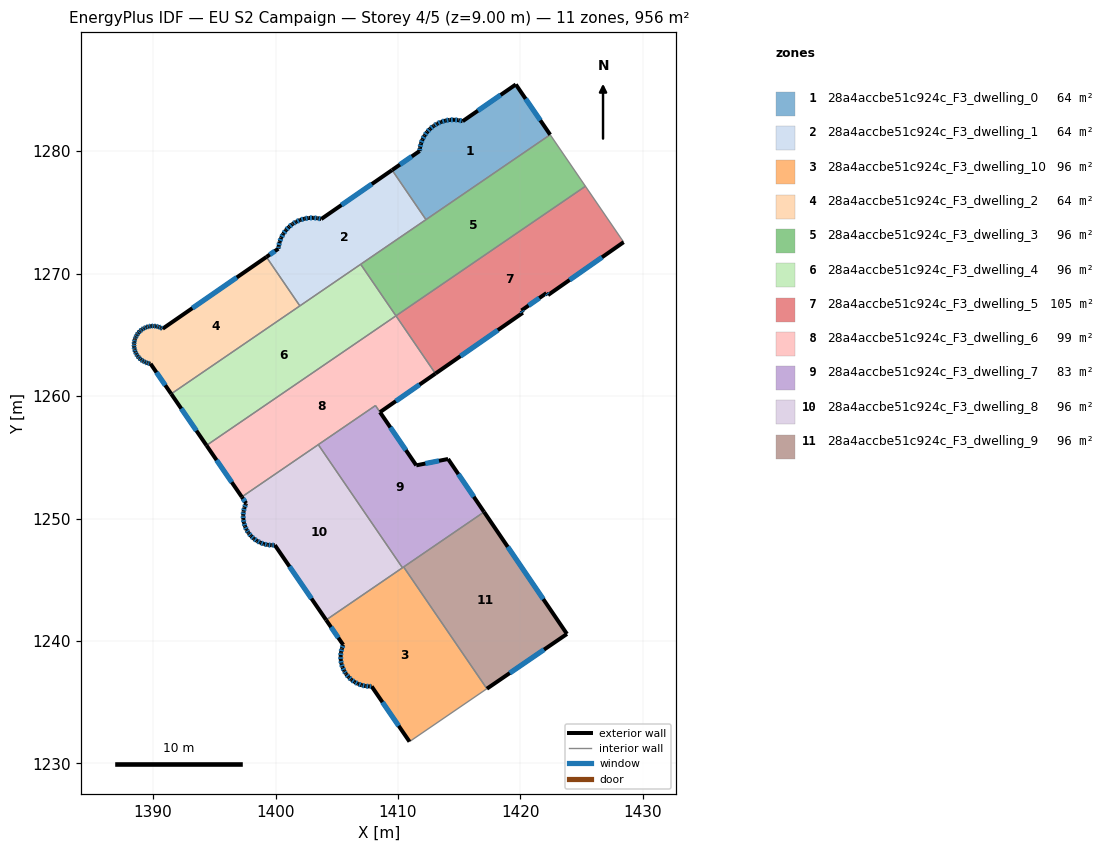
=== STOREY PLAN SPEC (per zone: floor XY polygon, exterior-wall plan segments, windows/doors) ===
zone 1: 28a4accbe51c924c_F3_dwelling_0  (63.7 m²)
  floor: (1419.62, 1285.44) (1422.42, 1281.33) (1412.28, 1274.40) (1409.52, 1278.45) (1411.77, 1280.00) (1411.79, 1280.26) (1411.88, 1280.61) (1412.00, 1280.95) (1412.17, 1281.26) (1412.38, 1281.55) (1412.62, 1281.82) (1412.89, 1282.04) (1412.94, 1282.07) (1413.20, 1282.23) (1413.52, 1282.38) (1413.86, 1282.49) (1414.22, 1282.54) (1414.57, 1282.56) (1414.93, 1282.52) (1415.28, 1282.44)
  exterior wall: (1412.00, 1280.95) – (1411.88, 1280.61)  [0.4 m]
    window: (1411.96, 1280.85) – (1411.91, 1280.71)  [0.2 m²]
  exterior wall: (1412.17, 1281.26) – (1412.00, 1280.95)  [0.4 m]
    window: (1412.12, 1281.17) – (1412.05, 1281.04)  [0.2 m²]
  exterior wall: (1412.38, 1281.55) – (1412.17, 1281.26)  [0.4 m]
    window: (1412.32, 1281.47) – (1412.23, 1281.35)  [0.2 m²]
  exterior wall: (1412.62, 1281.82) – (1412.38, 1281.55)  [0.4 m]
    window: (1412.55, 1281.74) – (1412.44, 1281.63)  [0.2 m²]
  exterior wall: (1412.89, 1282.04) – (1412.62, 1281.82)  [0.4 m]
    window: (1412.82, 1281.98) – (1412.70, 1281.88)  [0.2 m²]
  exterior wall: (1412.94, 1282.07) – (1412.89, 1282.04)  [0.1 m]
  exterior wall: (1413.20, 1282.23) – (1412.94, 1282.07)  [0.3 m]
    window: (1413.12, 1282.19) – (1413.01, 1282.12)  [0.2 m²]
  exterior wall: (1413.52, 1282.38) – (1413.20, 1282.23)  [0.4 m]
    window: (1413.43, 1282.34) – (1413.29, 1282.27)  [0.2 m²]
  exterior wall: (1413.86, 1282.49) – (1413.52, 1282.38)  [0.4 m]
    window: (1413.77, 1282.46) – (1413.62, 1282.41)  [0.2 m²]
  exterior wall: (1414.22, 1282.54) – (1413.86, 1282.49)  [0.4 m]
    window: (1414.12, 1282.53) – (1413.96, 1282.50)  [0.2 m²]
  exterior wall: (1414.57, 1282.56) – (1414.22, 1282.54)  [0.4 m]
    window: (1414.47, 1282.55) – (1414.32, 1282.55)  [0.2 m²]
  exterior wall: (1414.93, 1282.52) – (1414.57, 1282.56)  [0.4 m]
    window: (1414.83, 1282.53) – (1414.68, 1282.55)  [0.2 m²]
  exterior wall: (1415.28, 1282.44) – (1414.93, 1282.52)  [0.4 m]
    window: (1415.18, 1282.46) – (1415.03, 1282.50)  [0.2 m²]
  exterior wall: (1419.62, 1285.44) – (1415.28, 1282.44)  [5.3 m]
    window: (1418.38, 1284.58) – (1416.52, 1283.30)  [2.9 m²]
  exterior wall: (1422.42, 1281.33) – (1419.62, 1285.44)  [5.0 m]
    window: (1421.62, 1282.51) – (1420.42, 1284.26)  [2.7 m²]
  exterior wall: (1411.77, 1280.00) – (1409.52, 1278.45)  [2.7 m]
    window: (1411.12, 1279.56) – (1410.16, 1278.89)  [1.5 m²]
  exterior wall: (1411.79, 1280.26) – (1411.77, 1280.00)  [0.3 m]
    window: (1411.79, 1280.19) – (1411.77, 1280.08)  [0.1 m²]
  exterior wall: (1411.88, 1280.61) – (1411.79, 1280.26)  [0.4 m]
    window: (1411.85, 1280.51) – (1411.82, 1280.36)  [0.2 m²]
  interior walls: 2
zone 2: 28a4accbe51c924c_F3_dwelling_1  (63.7 m²)
  floor: (1409.52, 1278.45) (1412.28, 1274.40) (1401.99, 1267.36) (1399.26, 1271.35) (1400.23, 1272.03) (1400.26, 1272.23) (1400.34, 1272.58) (1400.46, 1272.92) (1400.63, 1273.24) (1400.84, 1273.53) (1401.09, 1273.80) (1401.37, 1274.03) (1401.41, 1274.06) (1401.68, 1274.22) (1402.01, 1274.37) (1402.35, 1274.48) (1402.71, 1274.54) (1403.07, 1274.55) (1403.43, 1274.52) (1403.73, 1274.45)
  exterior wall: (1400.46, 1272.92) – (1400.34, 1272.58)  [0.4 m]
    window: (1400.43, 1272.82) – (1400.37, 1272.68)  [0.2 m²]
  exterior wall: (1400.63, 1273.24) – (1400.46, 1272.92)  [0.4 m]
    window: (1400.58, 1273.15) – (1400.51, 1273.01)  [0.2 m²]
  exterior wall: (1400.84, 1273.53) – (1400.63, 1273.24)  [0.4 m]
    window: (1400.78, 1273.45) – (1400.69, 1273.32)  [0.2 m²]
  exterior wall: (1401.09, 1273.80) – (1400.84, 1273.53)  [0.4 m]
    window: (1401.02, 1273.72) – (1400.91, 1273.61)  [0.2 m²]
  exterior wall: (1401.37, 1274.03) – (1401.09, 1273.80)  [0.4 m]
    window: (1401.29, 1273.96) – (1401.17, 1273.87)  [0.2 m²]
  exterior wall: (1401.41, 1274.06) – (1401.37, 1274.03)  [0.1 m]
  exterior wall: (1401.68, 1274.22) – (1401.41, 1274.06)  [0.3 m]
    window: (1401.60, 1274.18) – (1401.49, 1274.11)  [0.2 m²]
  exterior wall: (1402.01, 1274.37) – (1401.68, 1274.22)  [0.4 m]
    window: (1401.91, 1274.33) – (1401.77, 1274.26)  [0.2 m²]
  exterior wall: (1402.35, 1274.48) – (1402.01, 1274.37)  [0.4 m]
    window: (1402.25, 1274.45) – (1402.11, 1274.40)  [0.2 m²]
  exterior wall: (1402.71, 1274.54) – (1402.35, 1274.48)  [0.4 m]
    window: (1402.61, 1274.52) – (1402.46, 1274.50)  [0.2 m²]
  exterior wall: (1403.07, 1274.55) – (1402.71, 1274.54)  [0.4 m]
    window: (1402.97, 1274.55) – (1402.81, 1274.54)  [0.2 m²]
  exterior wall: (1403.43, 1274.52) – (1403.07, 1274.55)  [0.4 m]
    window: (1403.33, 1274.53) – (1403.18, 1274.54)  [0.2 m²]
  exterior wall: (1403.73, 1274.45) – (1403.43, 1274.52)  [0.3 m]
    window: (1403.65, 1274.47) – (1403.52, 1274.50)  [0.2 m²]
  exterior wall: (1409.52, 1278.45) – (1403.73, 1274.45)  [7.0 m]
    window: (1407.86, 1277.31) – (1405.39, 1275.59)  [3.9 m²]
  exterior wall: (1400.23, 1272.03) – (1399.26, 1271.35)  [1.2 m]
    window: (1399.95, 1271.83) – (1399.53, 1271.55)  [0.7 m²]
  exterior wall: (1400.26, 1272.23) – (1400.23, 1272.03)  [0.2 m]
    window: (1400.25, 1272.17) – (1400.24, 1272.08)  [0.1 m²]
  exterior wall: (1400.34, 1272.58) – (1400.26, 1272.23)  [0.4 m]
    window: (1400.31, 1272.48) – (1400.28, 1272.33)  [0.2 m²]
  interior walls: 4
zone 3: 28a4accbe51c924c_F3_dwelling_10  (95.6 m²)
  floor: (1410.46, 1246.04) (1417.26, 1236.10) (1410.94, 1231.78) (1407.85, 1236.29) (1407.65, 1236.29) (1407.34, 1236.32) (1407.03, 1236.39) (1406.73, 1236.50) (1406.46, 1236.65) (1406.20, 1236.83) (1405.97, 1237.05) (1405.77, 1237.29) (1405.74, 1237.33) (1405.60, 1237.55) (1405.47, 1237.84) (1405.38, 1238.14) (1405.33, 1238.45) (1405.32, 1238.77) (1405.35, 1239.08) (1405.42, 1239.39) (1405.53, 1239.68) (1404.13, 1241.72)
  exterior wall: (1407.34, 1236.32) – (1407.65, 1236.29)  [0.3 m]
    window: (1407.42, 1236.31) – (1407.56, 1236.30)  [0.2 m²]
  exterior wall: (1407.03, 1236.39) – (1407.34, 1236.32)  [0.3 m]
    window: (1407.12, 1236.37) – (1407.25, 1236.34)  [0.2 m²]
  exterior wall: (1406.73, 1236.50) – (1407.03, 1236.39)  [0.3 m]
    window: (1406.82, 1236.47) – (1406.94, 1236.42)  [0.2 m²]
  exterior wall: (1406.46, 1236.65) – (1406.73, 1236.50)  [0.3 m]
    window: (1406.54, 1236.61) – (1406.65, 1236.54)  [0.2 m²]
  exterior wall: (1406.20, 1236.83) – (1406.46, 1236.65)  [0.3 m]
    window: (1406.27, 1236.78) – (1406.38, 1236.70)  [0.2 m²]
  exterior wall: (1405.97, 1237.05) – (1406.20, 1236.83)  [0.3 m]
    window: (1406.03, 1236.98) – (1406.13, 1236.89)  [0.2 m²]
  exterior wall: (1405.77, 1237.29) – (1405.97, 1237.05)  [0.3 m]
    window: (1405.83, 1237.22) – (1405.91, 1237.12)  [0.2 m²]
  exterior wall: (1405.74, 1237.33) – (1405.77, 1237.29)  [0.1 m]
  exterior wall: (1405.60, 1237.55) – (1405.74, 1237.33)  [0.3 m]
    window: (1405.64, 1237.49) – (1405.70, 1237.40)  [0.1 m²]
  exterior wall: (1405.47, 1237.84) – (1405.60, 1237.55)  [0.3 m]
    window: (1405.51, 1237.76) – (1405.56, 1237.64)  [0.2 m²]
  exterior wall: (1405.38, 1238.14) – (1405.47, 1237.84)  [0.3 m]
    window: (1405.41, 1238.06) – (1405.44, 1237.93)  [0.2 m²]
  exterior wall: (1405.33, 1238.45) – (1405.38, 1238.14)  [0.3 m]
    window: (1405.34, 1238.36) – (1405.36, 1238.23)  [0.2 m²]
  exterior wall: (1405.32, 1238.77) – (1405.33, 1238.45)  [0.3 m]
    window: (1405.32, 1238.68) – (1405.32, 1238.54)  [0.2 m²]
  exterior wall: (1405.35, 1239.08) – (1405.32, 1238.77)  [0.3 m]
    window: (1405.34, 1238.99) – (1405.32, 1238.86)  [0.2 m²]
  exterior wall: (1405.42, 1239.39) – (1405.35, 1239.08)  [0.3 m]
    window: (1405.40, 1239.30) – (1405.37, 1239.17)  [0.2 m²]
  exterior wall: (1405.53, 1239.68) – (1405.42, 1239.39)  [0.3 m]
    window: (1405.50, 1239.60) – (1405.45, 1239.47)  [0.2 m²]
  exterior wall: (1404.13, 1241.72) – (1405.53, 1239.68)  [2.5 m]
    window: (1404.53, 1241.14) – (1405.13, 1240.26)  [1.4 m²]
  exterior wall: (1407.85, 1236.29) – (1410.94, 1231.78)  [5.5 m]
    window: (1408.73, 1235.00) – (1410.06, 1233.07)  [3.0 m²]
  exterior wall: (1407.65, 1236.29) – (1407.85, 1236.29)  [0.2 m]
    window: (1407.71, 1236.29) – (1407.79, 1236.29)  [0.1 m²]
  interior walls: 4
zone 4: 28a4accbe51c924c_F3_dwelling_2  (63.7 m²)
  floor: (1399.26, 1271.35) (1401.99, 1267.36) (1391.48, 1260.17) (1389.80, 1262.63) (1389.75, 1262.64) (1389.55, 1262.69) (1389.36, 1262.76) (1389.18, 1262.85) (1389.02, 1262.97) (1388.87, 1263.11) (1388.74, 1263.26) (1388.63, 1263.44) (1388.55, 1263.62) (1388.49, 1263.81) (1388.45, 1264.01) (1388.45, 1264.22) (1388.47, 1264.42) (1388.51, 1264.62) (1388.53, 1264.68) (1388.58, 1264.81) (1388.68, 1264.99) (1388.80, 1265.15) (1388.93, 1265.30) (1389.09, 1265.43) (1389.26, 1265.54) (1389.45, 1265.62) (1389.64, 1265.68) (1389.84, 1265.71) (1390.04, 1265.72) (1390.24, 1265.70) (1390.44, 1265.65) (1390.63, 1265.58) (1390.79, 1265.50)
  exterior wall: (1389.02, 1262.97) – (1389.18, 1262.85)  [0.2 m]
    window: (1389.06, 1262.94) – (1389.13, 1262.89)  [0.1 m²]
  exterior wall: (1388.87, 1263.11) – (1389.02, 1262.97)  [0.2 m]
    window: (1388.91, 1263.07) – (1388.97, 1263.01)  [0.1 m²]
  exterior wall: (1388.74, 1263.26) – (1388.87, 1263.11)  [0.2 m]
    window: (1388.77, 1263.22) – (1388.83, 1263.15)  [0.1 m²]
  exterior wall: (1388.63, 1263.44) – (1388.74, 1263.26)  [0.2 m]
    window: (1388.66, 1263.39) – (1388.71, 1263.31)  [0.1 m²]
  exterior wall: (1388.55, 1263.62) – (1388.63, 1263.44)  [0.2 m]
    window: (1388.57, 1263.57) – (1388.61, 1263.49)  [0.1 m²]
  exterior wall: (1388.49, 1263.81) – (1388.55, 1263.62)  [0.2 m]
    window: (1388.50, 1263.76) – (1388.53, 1263.68)  [0.1 m²]
  exterior wall: (1388.45, 1264.01) – (1388.49, 1263.81)  [0.2 m]
    window: (1388.46, 1263.96) – (1388.48, 1263.87)  [0.1 m²]
  exterior wall: (1388.45, 1264.22) – (1388.45, 1264.01)  [0.2 m]
    window: (1388.45, 1264.16) – (1388.45, 1264.07)  [0.1 m²]
  exterior wall: (1388.47, 1264.42) – (1388.45, 1264.22)  [0.2 m]
    window: (1388.46, 1264.36) – (1388.45, 1264.27)  [0.1 m²]
  exterior wall: (1388.51, 1264.62) – (1388.47, 1264.42)  [0.2 m]
    window: (1388.50, 1264.56) – (1388.48, 1264.48)  [0.1 m²]
  exterior wall: (1388.53, 1264.68) – (1388.51, 1264.62)  [0.1 m]
  exterior wall: (1388.58, 1264.81) – (1388.53, 1264.68)  [0.1 m]
    window: (1388.57, 1264.77) – (1388.55, 1264.71)  [0.1 m²]
  exterior wall: (1388.68, 1264.99) – (1388.58, 1264.81)  [0.2 m]
    window: (1388.65, 1264.93) – (1388.61, 1264.86)  [0.1 m²]
  exterior wall: (1388.80, 1265.15) – (1388.68, 1264.99)  [0.2 m]
    window: (1388.76, 1265.10) – (1388.71, 1265.03)  [0.1 m²]
  exterior wall: (1388.93, 1265.30) – (1388.80, 1265.15)  [0.2 m]
    window: (1388.89, 1265.26) – (1388.84, 1265.19)  [0.1 m²]
  exterior wall: (1389.09, 1265.43) – (1388.93, 1265.30)  [0.2 m]
    window: (1389.05, 1265.39) – (1388.98, 1265.34)  [0.1 m²]
  exterior wall: (1389.26, 1265.54) – (1389.09, 1265.43)  [0.2 m]
    window: (1389.21, 1265.50) – (1389.14, 1265.46)  [0.1 m²]
  exterior wall: (1389.45, 1265.62) – (1389.26, 1265.54)  [0.2 m]
    window: (1389.39, 1265.59) – (1389.31, 1265.56)  [0.1 m²]
  exterior wall: (1389.64, 1265.68) – (1389.45, 1265.62)  [0.2 m]
    window: (1389.58, 1265.66) – (1389.50, 1265.64)  [0.1 m²]
  exterior wall: (1389.84, 1265.71) – (1389.64, 1265.68)  [0.2 m]
    window: (1389.78, 1265.70) – (1389.70, 1265.69)  [0.1 m²]
  exterior wall: (1390.04, 1265.72) – (1389.84, 1265.71)  [0.2 m]
    window: (1389.98, 1265.72) – (1389.90, 1265.71)  [0.1 m²]
  exterior wall: (1390.24, 1265.70) – (1390.04, 1265.72)  [0.2 m]
    window: (1390.19, 1265.71) – (1390.10, 1265.71)  [0.1 m²]
  exterior wall: (1390.44, 1265.65) – (1390.24, 1265.70)  [0.2 m]
    window: (1390.39, 1265.67) – (1390.30, 1265.69)  [0.1 m²]
  exterior wall: (1390.63, 1265.58) – (1390.44, 1265.65)  [0.2 m]
    window: (1390.58, 1265.60) – (1390.50, 1265.63)  [0.1 m²]
  exterior wall: (1390.79, 1265.50) – (1390.63, 1265.58)  [0.2 m]
    window: (1390.75, 1265.52) – (1390.68, 1265.56)  [0.1 m²]
  exterior wall: (1399.26, 1271.35) – (1390.79, 1265.50)  [10.3 m]
    window: (1396.84, 1269.68) – (1393.21, 1267.17)  [5.7 m²]
  exterior wall: (1389.80, 1262.63) – (1391.48, 1260.17)  [3.0 m]
    window: (1390.28, 1261.93) – (1391.00, 1260.88)  [1.6 m²]
  exterior wall: (1389.75, 1262.64) – (1389.80, 1262.63)  [0.1 m]
  exterior wall: (1389.55, 1262.69) – (1389.75, 1262.64)  [0.2 m]
    window: (1389.61, 1262.67) – (1389.69, 1262.65)  [0.1 m²]
  exterior wall: (1389.36, 1262.76) – (1389.55, 1262.69)  [0.2 m]
    window: (1389.41, 1262.74) – (1389.50, 1262.71)  [0.1 m²]
  exterior wall: (1389.18, 1262.85) – (1389.36, 1262.76)  [0.2 m]
    window: (1389.23, 1262.82) – (1389.31, 1262.78)  [0.1 m²]
  interior walls: 2
zone 5: 28a4accbe51c924c_F3_dwelling_3  (95.6 m²)
  floor: (1422.42, 1281.33) (1425.30, 1277.12) (1409.83, 1266.55) (1406.96, 1270.76)
  interior walls: 5
zone 6: 28a4accbe51c924c_F3_dwelling_4  (95.6 m²)
  floor: (1406.96, 1270.76) (1409.83, 1266.55) (1394.36, 1255.97) (1391.48, 1260.17)
  exterior wall: (1391.48, 1260.17) – (1394.36, 1255.97)  [5.1 m]
    window: (1392.31, 1258.97) – (1393.54, 1257.17)  [2.8 m²]
  interior walls: 4
zone 7: 28a4accbe51c924c_F3_dwelling_5  (104.9 m²)
  floor: (1425.30, 1277.12) (1428.42, 1272.56) (1422.25, 1268.24) (1422.12, 1268.41) (1420.08, 1266.98) (1420.19, 1266.80) (1413.06, 1261.84) (1409.84, 1266.55)
  exterior wall: (1422.25, 1268.24) – (1428.42, 1272.56)  [7.5 m]
    window: (1424.01, 1269.48) – (1426.66, 1271.33)  [4.2 m²]
  exterior wall: (1422.12, 1268.41) – (1422.25, 1268.24)  [0.2 m]
    window: (1422.16, 1268.36) – (1422.21, 1268.29)  [0.1 m²]
  exterior wall: (1420.08, 1266.98) – (1422.12, 1268.41)  [2.5 m]
    window: (1420.66, 1267.39) – (1421.54, 1268.00)  [1.4 m²]
  exterior wall: (1420.19, 1266.80) – (1420.08, 1266.98)  [0.2 m]
    window: (1420.16, 1266.85) – (1420.11, 1266.93)  [0.1 m²]
  exterior wall: (1413.06, 1261.84) – (1420.19, 1266.80)  [8.7 m]
    window: (1415.10, 1263.25) – (1418.15, 1265.38)  [4.8 m²]
  interior walls: 4
zone 8: 28a4accbe51c924c_F3_dwelling_6  (99.1 m²)
  floor: (1409.84, 1266.55) (1413.06, 1261.83) (1408.53, 1258.68) (1408.16, 1259.22) (1397.25, 1251.76) (1394.36, 1255.97)
  exterior wall: (1408.53, 1258.68) – (1413.06, 1261.83)  [5.5 m]
    window: (1409.82, 1259.58) – (1411.76, 1260.93)  [3.0 m²]
  exterior wall: (1394.36, 1255.97) – (1397.25, 1251.76)  [5.1 m]
    window: (1395.19, 1254.77) – (1396.43, 1252.96)  [2.8 m²]
  interior walls: 6
zone 9: 28a4accbe51c924c_F3_dwelling_7  (82.8 m²)
  floor: (1414.09, 1254.86) (1417.03, 1250.54) (1410.36, 1245.98) (1403.49, 1256.03) (1408.16, 1259.22) (1411.49, 1254.34)
  exterior wall: (1417.03, 1250.54) – (1414.09, 1254.86)  [5.2 m]
    window: (1416.19, 1251.77) – (1414.93, 1253.62)  [2.9 m²]
  exterior wall: (1414.09, 1254.86) – (1411.49, 1254.34)  [2.6 m]
    window: (1413.35, 1254.71) – (1412.23, 1254.49)  [1.5 m²]
  exterior wall: (1411.49, 1254.34) – (1408.53, 1258.68)  [5.3 m]
    window: (1410.65, 1255.58) – (1409.38, 1257.44)  [2.9 m²]
  interior walls: 5
zone 10: 28a4accbe51c924c_F3_dwelling_8  (95.6 m²)
  floor: (1403.49, 1256.03) (1410.36, 1245.98) (1404.13, 1241.72) (1399.95, 1247.83) (1399.66, 1247.82) (1399.35, 1247.85) (1399.05, 1247.92) (1398.76, 1248.03) (1398.48, 1248.17) (1398.23, 1248.35) (1398.00, 1248.57) (1397.81, 1248.80) (1397.77, 1248.85) (1397.64, 1249.07) (1397.51, 1249.35) (1397.42, 1249.65) (1397.37, 1249.96) (1397.36, 1250.26) (1397.39, 1250.58) (1397.46, 1250.88) (1397.57, 1251.17) (1397.60, 1251.24) (1397.25, 1251.76)
  exterior wall: (1399.35, 1247.85) – (1399.66, 1247.82)  [0.3 m]
    window: (1399.44, 1247.84) – (1399.57, 1247.83)  [0.2 m²]
  exterior wall: (1399.05, 1247.92) – (1399.35, 1247.85)  [0.3 m]
    window: (1399.14, 1247.90) – (1399.27, 1247.87)  [0.2 m²]
  exterior wall: (1398.76, 1248.03) – (1399.05, 1247.92)  [0.3 m]
    window: (1398.84, 1248.00) – (1398.97, 1247.95)  [0.2 m²]
  exterior wall: (1398.48, 1248.17) – (1398.76, 1248.03)  [0.3 m]
    window: (1398.56, 1248.13) – (1398.68, 1248.07)  [0.2 m²]
  exterior wall: (1398.23, 1248.35) – (1398.48, 1248.17)  [0.3 m]
    window: (1398.30, 1248.30) – (1398.41, 1248.22)  [0.2 m²]
  exterior wall: (1398.00, 1248.57) – (1398.23, 1248.35)  [0.3 m]
    window: (1398.07, 1248.50) – (1398.17, 1248.41)  [0.2 m²]
  exterior wall: (1397.81, 1248.80) – (1398.00, 1248.57)  [0.3 m]
    window: (1397.86, 1248.74) – (1397.95, 1248.63)  [0.2 m²]
  exterior wall: (1397.77, 1248.85) – (1397.81, 1248.80)  [0.1 m]
  exterior wall: (1397.64, 1249.07) – (1397.77, 1248.85)  [0.3 m]
    window: (1397.68, 1249.01) – (1397.74, 1248.91)  [0.1 m²]
  exterior wall: (1397.51, 1249.35) – (1397.64, 1249.07)  [0.3 m]
    window: (1397.55, 1249.27) – (1397.60, 1249.15)  [0.2 m²]
  exterior wall: (1397.42, 1249.65) – (1397.51, 1249.35)  [0.3 m]
    window: (1397.45, 1249.56) – (1397.49, 1249.44)  [0.2 m²]
  exterior wall: (1397.37, 1249.96) – (1397.42, 1249.65)  [0.3 m]
    window: (1397.38, 1249.87) – (1397.41, 1249.74)  [0.2 m²]
  exterior wall: (1397.36, 1250.26) – (1397.37, 1249.96)  [0.3 m]
    window: (1397.36, 1250.18) – (1397.37, 1250.04)  [0.2 m²]
  exterior wall: (1397.39, 1250.58) – (1397.36, 1250.26)  [0.3 m]
    window: (1397.38, 1250.49) – (1397.37, 1250.35)  [0.2 m²]
  exterior wall: (1397.46, 1250.88) – (1397.39, 1250.58)  [0.3 m]
    window: (1397.44, 1250.79) – (1397.41, 1250.66)  [0.2 m²]
  exterior wall: (1397.57, 1251.17) – (1397.46, 1250.88)  [0.3 m]
    window: (1397.54, 1251.08) – (1397.49, 1250.96)  [0.2 m²]
  exterior wall: (1397.60, 1251.24) – (1397.57, 1251.17)  [0.1 m]
  exterior wall: (1397.25, 1251.76) – (1397.60, 1251.24)  [0.6 m]
    window: (1397.35, 1251.61) – (1397.50, 1251.39)  [0.3 m²]
  exterior wall: (1399.95, 1247.83) – (1404.13, 1241.72)  [7.4 m]
    window: (1401.14, 1246.08) – (1402.94, 1243.46)  [4.1 m²]
  exterior wall: (1399.66, 1247.82) – (1399.95, 1247.83)  [0.3 m]
    window: (1399.74, 1247.82) – (1399.86, 1247.82)  [0.2 m²]
  interior walls: 3
zone 11: 28a4accbe51c924c_F3_dwelling_9  (95.6 m²)
  floor: (1417.03, 1250.54) (1423.79, 1240.57) (1417.26, 1236.10) (1410.46, 1246.04)
  exterior wall: (1423.79, 1240.57) – (1417.03, 1250.54)  [12.0 m]
    window: (1421.86, 1243.42) – (1418.96, 1247.69)  [6.6 m²]
  exterior wall: (1417.26, 1236.10) – (1423.79, 1240.57)  [7.9 m]
    window: (1419.13, 1237.38) – (1421.93, 1239.30)  [4.4 m²]
  interior walls: 2

=== DERIVED (storey summary) ===
Building: EU S2 Campaign
Storey: 4 of 5  (floor level z = 9.00 m)
Storey gross floor area: 955.7 m²
Zones on this storey: 11
  - 28a4accbe51c924c_F3_dwelling_0: floor 63.7 m²; exterior wall 17.9 m (53.6 m²); 17 window(s) 9.8 m²; WWR 18.3%
  - 28a4accbe51c924c_F3_dwelling_1: floor 63.7 m²; exterior wall 13.1 m (39.2 m²); 16 window(s) 7.2 m²; WWR 18.3%
  - 28a4accbe51c924c_F3_dwelling_10: floor 95.6 m²; exterior wall 12.9 m (38.6 m²); 18 window(s) 7.1 m²; WWR 18.3%
  - 28a4accbe51c924c_F3_dwelling_2: floor 63.7 m²; exterior wall 18.8 m (56.3 m²); 29 window(s) 10.3 m²; WWR 18.3%
  - 28a4accbe51c924c_F3_dwelling_3: floor 95.6 m²
  - 28a4accbe51c924c_F3_dwelling_4: floor 95.6 m²; exterior wall 5.1 m (15.3 m²); 1 window(s) 2.8 m²; WWR 18.4%
  - 28a4accbe51c924c_F3_dwelling_5: floor 104.9 m²; exterior wall 19.1 m (57.4 m²); 5 window(s) 10.5 m²; WWR 18.4%
  - 28a4accbe51c924c_F3_dwelling_6: floor 99.1 m²; exterior wall 10.6 m (31.9 m²); 2 window(s) 5.9 m²; WWR 18.4%
  - 28a4accbe51c924c_F3_dwelling_7: floor 82.8 m²; exterior wall 13.1 m (39.4 m²); 3 window(s) 7.2 m²; WWR 18.4%
  - 28a4accbe51c924c_F3_dwelling_8: floor 95.6 m²; exterior wall 13.1 m (39.2 m²); 18 window(s) 7.1 m²; WWR 18.2%
  - 28a4accbe51c924c_F3_dwelling_9: floor 95.6 m²; exterior wall 20.0 m (59.9 m²); 2 window(s) 11.0 m²; WWR 18.4%
Zone adjacency (shared interzone walls):
  - 28a4accbe51c924c_F3_dwelling_0 ↔ 28a4accbe51c924c_F3_dwelling_1
  - 28a4accbe51c924c_F3_dwelling_0 ↔ 28a4accbe51c924c_F3_dwelling_3
  - 28a4accbe51c924c_F3_dwelling_1 ↔ 28a4accbe51c924c_F3_dwelling_2
  - 28a4accbe51c924c_F3_dwelling_1 ↔ 28a4accbe51c924c_F3_dwelling_3
  - 28a4accbe51c924c_F3_dwelling_1 ↔ 28a4accbe51c924c_F3_dwelling_4
  - 28a4accbe51c924c_F3_dwelling_10 ↔ 28a4accbe51c924c_F3_dwelling_7
  - 28a4accbe51c924c_F3_dwelling_10 ↔ 28a4accbe51c924c_F3_dwelling_8
  - 28a4accbe51c924c_F3_dwelling_10 ↔ 28a4accbe51c924c_F3_dwelling_9
  - 28a4accbe51c924c_F3_dwelling_2 ↔ 28a4accbe51c924c_F3_dwelling_4
  - 28a4accbe51c924c_F3_dwelling_3 ↔ 28a4accbe51c924c_F3_dwelling_4
  - 28a4accbe51c924c_F3_dwelling_3 ↔ 28a4accbe51c924c_F3_dwelling_5
  - 28a4accbe51c924c_F3_dwelling_4 ↔ 28a4accbe51c924c_F3_dwelling_6
  - 28a4accbe51c924c_F3_dwelling_5 ↔ 28a4accbe51c924c_F3_dwelling_6
  - 28a4accbe51c924c_F3_dwelling_6 ↔ 28a4accbe51c924c_F3_dwelling_7
  - 28a4accbe51c924c_F3_dwelling_6 ↔ 28a4accbe51c924c_F3_dwelling_8
  - 28a4accbe51c924c_F3_dwelling_7 ↔ 28a4accbe51c924c_F3_dwelling_8
  - 28a4accbe51c924c_F3_dwelling_7 ↔ 28a4accbe51c924c_F3_dwelling_9